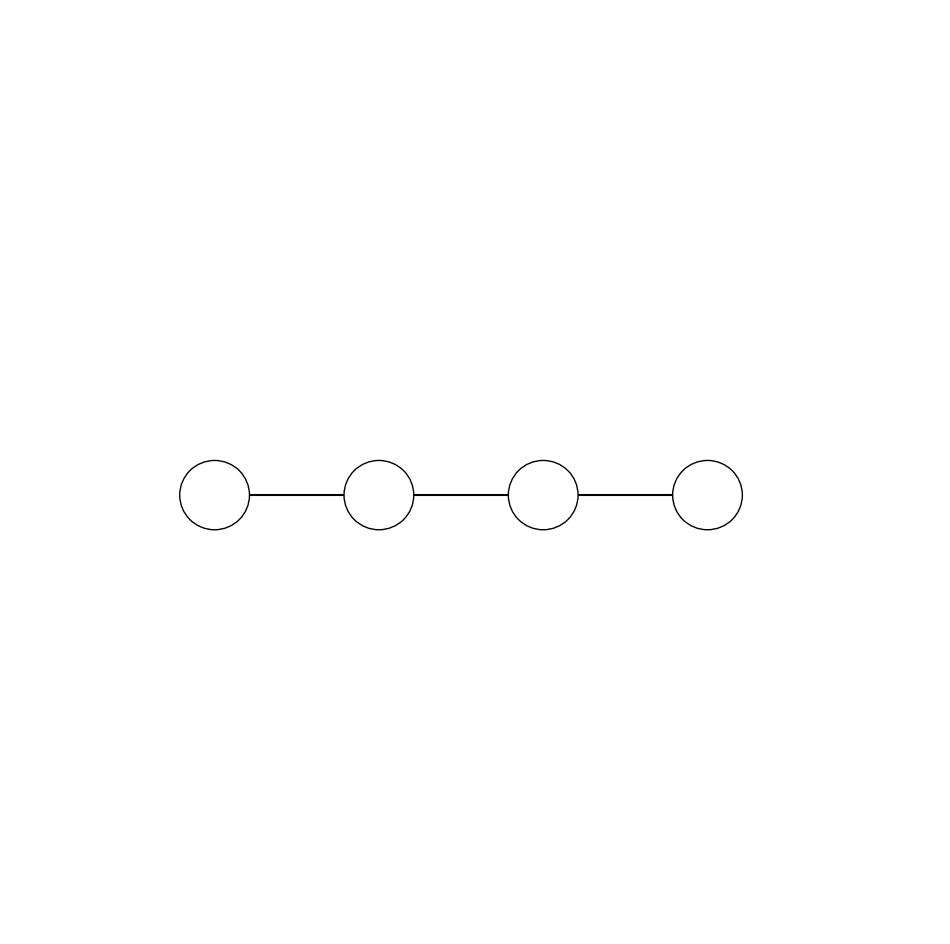

This chart was generated by the following Python code:
import matplotlib.pyplot as plt


def draw_neural_net(ax, left, right, bottom, top, layer_sizes):
    '''
    Draw a neural network cartoon using matplotilb.

    :usage:
        >>> fig = plt.figure(figsize=(12, 12))
        >>> draw_neural_net(fig.gca(), .1, .9, .1, .9, [4, 7, 2])

    :parameters:
        - ax : matplotlib.axes.AxesSubplot
            The axes on which to plot the cartoon (get e.g. by plt.gca())
        - left : float
            The center of the leftmost node(s) will be placed here
        - right : float
            The center of the rightmost node(s) will be placed here
        - bottom : float
            The center of the bottommost node(s) will be placed here
        - top : float
            The center of the topmost node(s) will be placed here
        - layer_sizes : list of int
            List of layer sizes, including input and output dimensionality
    '''
    n_layers = len(layer_sizes)
    v_spacing = (top - bottom)/float(max(layer_sizes))
    h_spacing = (right - left)/float(len(layer_sizes) - 1)
    # Nodes
    for n, layer_size in enumerate(layer_sizes):
        layer_top = v_spacing*(layer_size - 1)/2. + (top + bottom)/2.
        for m in range(layer_size):
            circle = plt.Circle((n*h_spacing + left, layer_top - m*v_spacing), v_spacing/4.,
                                color='w', ec='k', zorder=4)
            ax.add_artist(circle)
    # Edges
    for n, (layer_size_a, layer_size_b) in enumerate(zip(layer_sizes[:-1], layer_sizes[1:])):
        layer_top_a = v_spacing*(layer_size_a - 1)/2. + (top + bottom)/2.
        layer_top_b = v_spacing*(layer_size_b - 1)/2. + (top + bottom)/2.
        for m in range(layer_size_a):
            for o in range(layer_size_b):
                line = plt.Line2D([n*h_spacing + left, (n + 1)*h_spacing + left],
                                  [layer_top_a - m*v_spacing, layer_top_b - o*v_spacing], c='k')
                ax.add_artist(line)


fig = plt.figure(figsize=(12, 12))
ax = fig.gca()
ax.axis('off')
# draw_neural_net(ax, .1, .95, .1, .95, [6, 4, 6, 3])
draw_neural_net(ax, .22, .75, .4, .55, [1, 1, 1, 1])
fig.savefig('nnnnn.svg')
